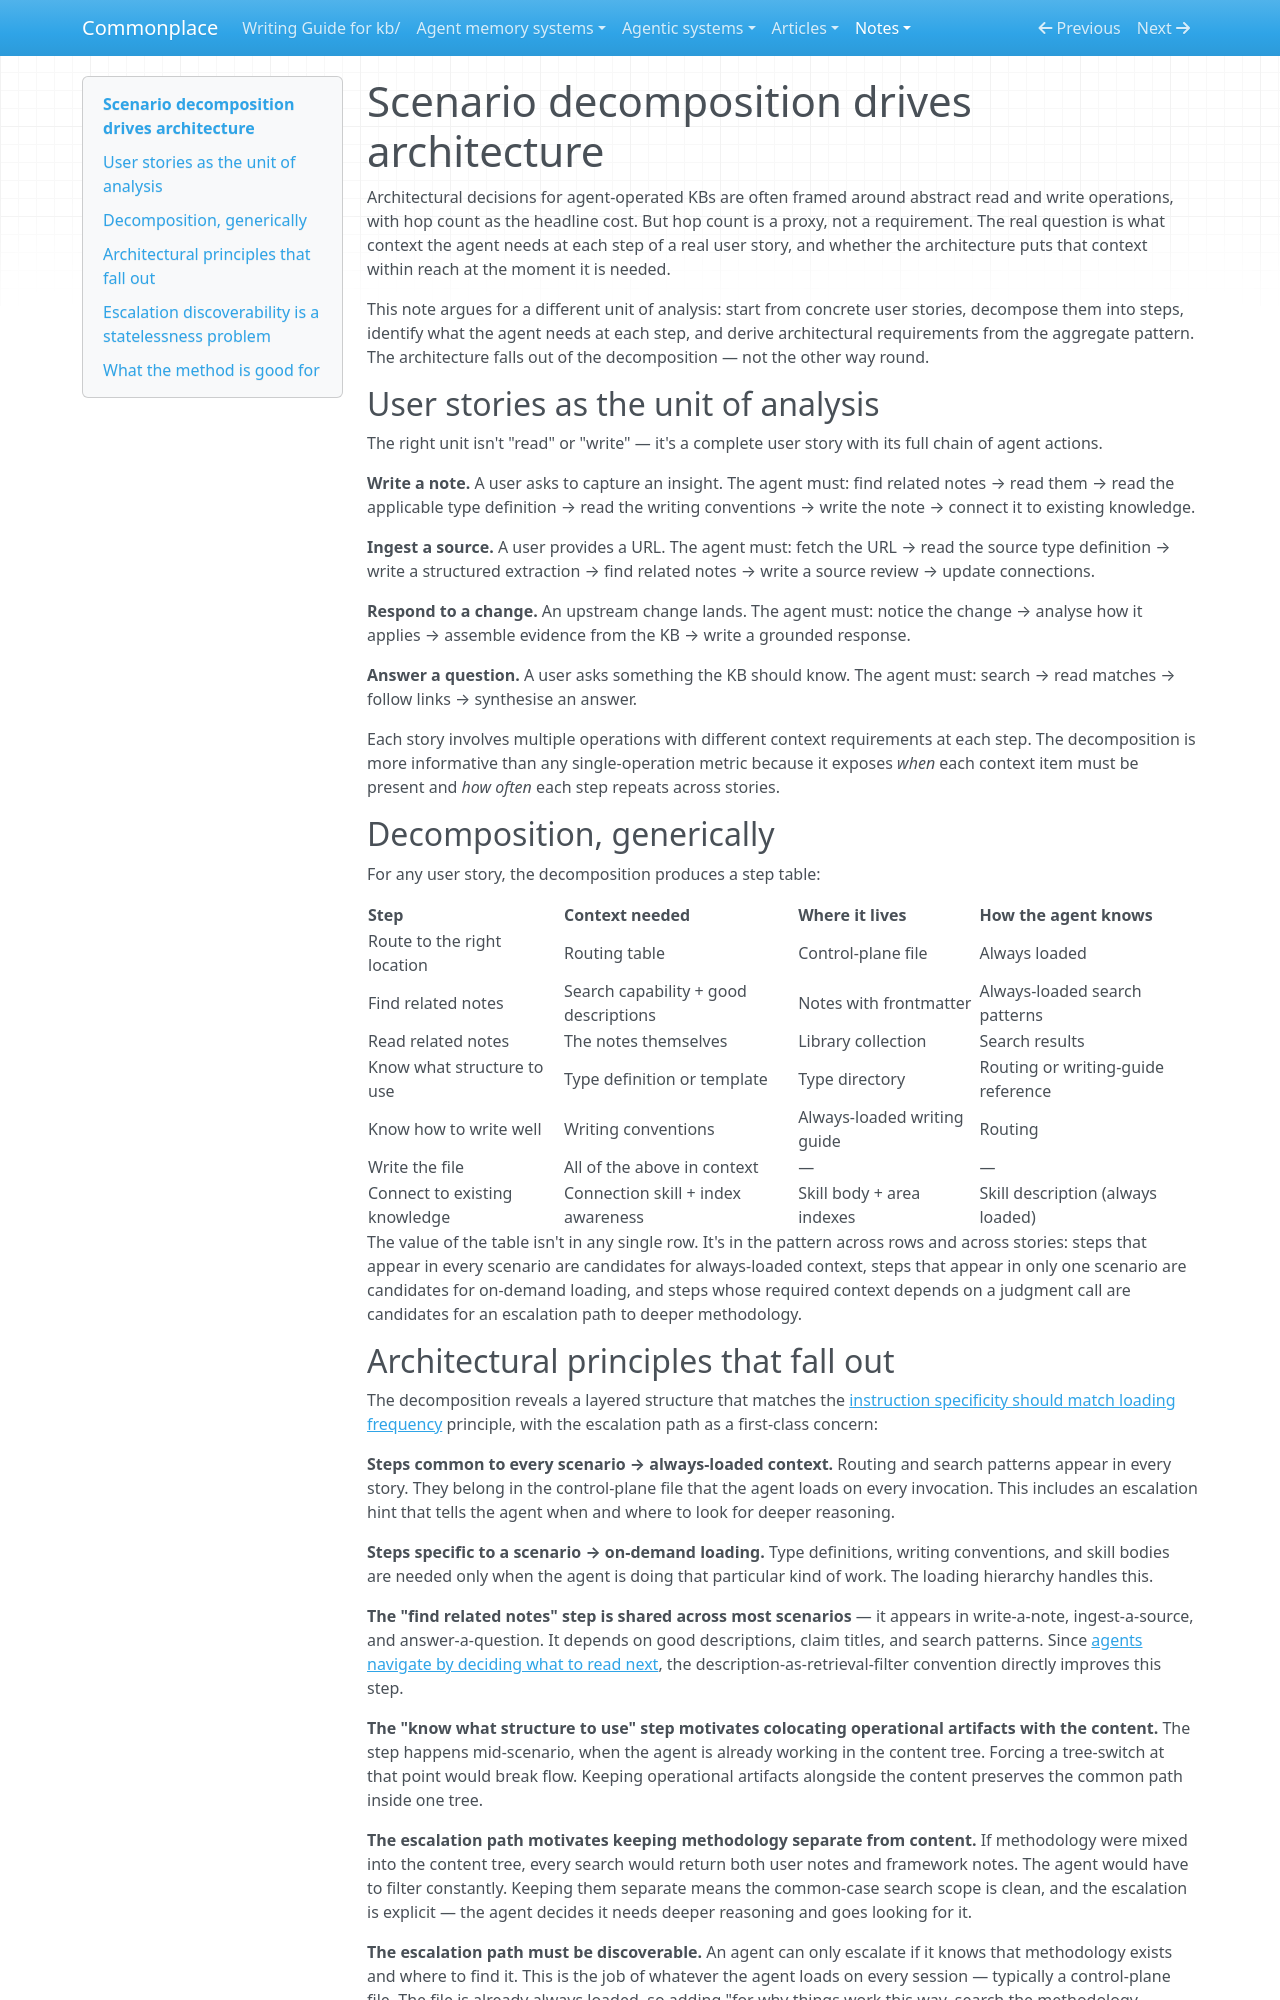

repository: zby/commonplace · page: notes/scenario-decomposition-drives-architecture/index.html · generator: mkdocs

---
description: Deriving architectural requirements by decomposing concrete user stories into step-by-step context needs — not from abstract read/write operations but from what the agent actually has to load at each stage
type: types/note.md
traits: []
tags: []
---

# Scenario decomposition drives architecture

Architectural decisions for agent-operated KBs are often framed around abstract read and write operations, with hop count as the headline cost. But hop count is a proxy, not a requirement. The real question is what context the agent needs at each step of a real user story, and whether the architecture puts that context within reach at the moment it is needed.

This note argues for a different unit of analysis: start from concrete user stories, decompose them into steps, identify what the agent needs at each step, and derive architectural requirements from the aggregate pattern. The architecture falls out of the decomposition — not the other way round.

## User stories as the unit of analysis

The right unit isn't "read" or "write" — it's a complete user story with its full chain of agent actions.

**Write a note.** A user asks to capture an insight. The agent must: find related notes → read them → read the applicable type definition → read the writing conventions → write the note → connect it to existing knowledge.

**Ingest a source.** A user provides a URL. The agent must: fetch the URL → read the source type definition → write a structured extraction → find related notes → write a source review → update connections.

**Respond to a change.** An upstream change lands. The agent must: notice the change → analyse how it applies → assemble evidence from the KB → write a grounded response.

**Answer a question.** A user asks something the KB should know. The agent must: search → read matches → follow links → synthesise an answer.

Each story involves multiple operations with different context requirements at each step. The decomposition is more informative than any single-operation metric because it exposes *when* each context item must be present and *how often* each step repeats across stories.

## Decomposition, generically

For any user story, the decomposition produces a step table:

| Step | Context needed | Where it lives | How the agent knows |
|------|----------------|----------------|---------------------|
| Route to the right location | Routing table | Control-plane file | Always loaded |
| Find related notes | Search capability + good descriptions | Notes with frontmatter | Always-loaded search patterns |
| Read related notes | The notes themselves | Library collection | Search results |
| Know what structure to use | Type definition or template | Type directory | Routing or writing-guide reference |
| Know how to write well | Writing conventions | Always-loaded writing guide | Routing |
| Write the file | All of the above in context | — | — |
| Connect to existing knowledge | Connection skill + index awareness | Skill body + area indexes | Skill description (always loaded) |

The value of the table isn't in any single row. It's in the pattern across rows and across stories: steps that appear in every scenario are candidates for always-loaded context, steps that appear in only one scenario are candidates for on-demand loading, and steps whose required context depends on a judgment call are candidates for an escalation path to deeper methodology.
